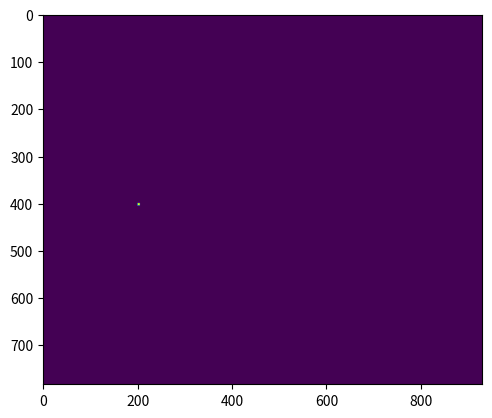

Here is the Python script that generated this plot:
import numpy as np
import itertools

#ws = [783,931]
ws = [780,930]

class MovingMapper():

    def __init__(self, window_size, object_x, object_y, block_size):
        self.window_size = window_size
        self.block_size = block_size
        self.object_x = object_x
        self.object_y = object_y
        self.mapped = self._create_map()

    def _create_map(self):
        '''
        This function will return the map flagging pixel like objects like the drone position.
        :return: numpy array of zeroes and 1.
        '''
        mask = np.zeros(self.window_size)

        for r in itertools.product([a for a in range(self.object_x, self.object_x + self.block_size)],
                                   [b for b in range(self.object_y, self.object_y + self.block_size)]):
            try:
                mask[r[0], r[1]] = 1
            except IndexError:
                pass
            else:
                pass
        return mask

# The no fly zones here show up differently than in the other code as their xy orientation is inverted.
nfz_heyshan_T = [750,575,100]
nfz_cark_T = [400,500,80]
nfz_barrow_T = [520,70,60]

class NoFlyMapper():

    def __init__(self, window_size=ws, nfz_xyr=[nfz_heyshan_T,nfz_barrow_T,nfz_cark_T]):

        '''
        :param window_size: the total window size of the game.
        :param nfz_xyr: a list containing [center position x, center position y, radius] of every no fly zone.
        '''
        self.window_size = window_size
        self.nfz_xyr = nfz_xyr
        self.no_fly_zone = self._no_fly_zone()

    def _no_fly_zone(self):
        '''
        This function will map the no fly zones
        :return: numpy array of zeroes and 1.
        '''
        mask = np.zeros(self.window_size)

        for xyr in self.nfz_xyr:
            for r in itertools.product([a for a in range(xyr[0]-xyr[2], xyr[0] + xyr[2])],
                                       [b for b in range(xyr[1]-xyr[2], xyr[1] + xyr[2])]):
                try:
                    delta_x = r[0]-xyr[0]
                    delta_y = r[1]-xyr[1]
                    if r[0] > 0 and r[1] > 0 and np.sqrt((delta_x)**2+(delta_y)**2) < xyr[2]:
                        mask[r[0], r[1]] = 1
                except IndexError:
                    pass
                else:
                    pass

        return mask


if __name__ == '__main__':
    import matplotlib.pyplot as plt
    #a = NoFlyMapper()
    dronemap = MovingMapper([783,931],400,200,5)
    print(type(dronemap.mapped))
    plt.imshow(dronemap.mapped)
    #nfz_heyshan = [575, 750,100]
    #nfz_cark = [500, 400,80]
    #nfz_barrow = [70, 520,60]


    #nfz_map = NoFlyMapper([783,931],[nfz_heyshan,nfz_barrow,nfz_cark])
    #plt.imshow(nfz_map.no_fly_zone)
    plt.show()